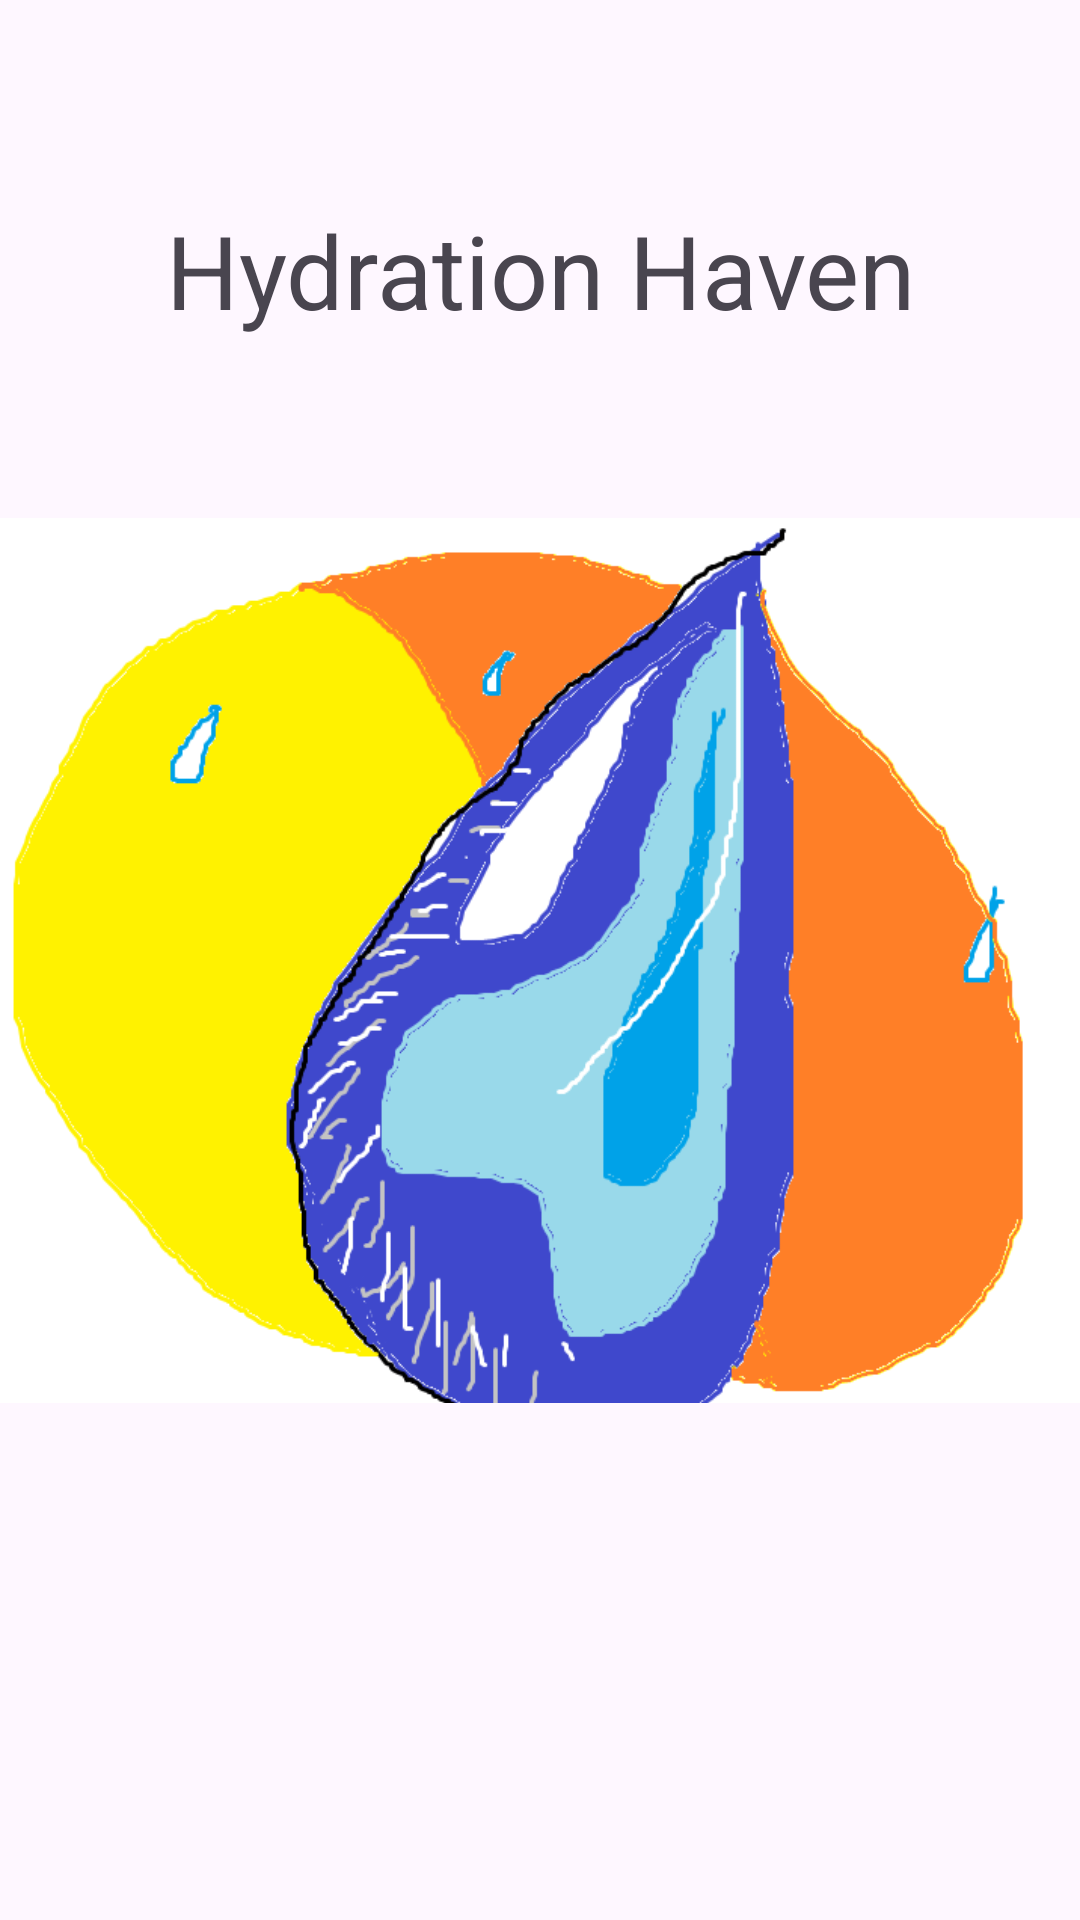

Produce the Android XML layout that renders to this screen, including the resource entries it uses.
<!-- AndroidManifest.xml: application theme Theme.HydrationHavenApp -->
<!-- res/layout/activity_main.xml -->
<?xml version="1.0" encoding="utf-8"?>
<androidx.constraintlayout.widget.ConstraintLayout xmlns:android="http://schemas.android.com/apk/res/android"
    xmlns:app="http://schemas.android.com/apk/res-auto"
    xmlns:tools="http://schemas.android.com/tools"
    android:layout_width="match_parent"
    android:layout_height="match_parent"
    tools:context=".MainActivity">


    <TextView
        android:id="@+id/textView"
        android:layout_width="wrap_content"
        android:layout_height="wrap_content"
        android:text="Hydration Haven"
        android:textSize="34sp"
        app:layout_constraintBottom_toBottomOf="parent"
        app:layout_constraintEnd_toEndOf="parent"
        app:layout_constraintStart_toStartOf="parent"
        app:layout_constraintTop_toTopOf="parent"
        app:layout_constraintVertical_bias="0.113" />

    <ImageView
        android:id="@+id/imageView4"
        android:layout_width="wrap_content"
        android:layout_height="wrap_content"
        app:layout_constraintBottom_toBottomOf="parent"
        app:layout_constraintEnd_toEndOf="parent"
        app:layout_constraintHorizontal_bias="0.5"
        app:layout_constraintStart_toStartOf="parent"
        app:layout_constraintTop_toTopOf="parent"
        app:srcCompat="@drawable/drop" />

</androidx.constraintlayout.widget.ConstraintLayout>
<!-- resources referenced by this layout -->
<resources>
  <!-- drawable drop: png bitmap (drawable, 58811 bytes) -->
  <style name="Theme.HydrationHavenApp" parent="Base.Theme.HydrationHavenApp" />
  <style name="Base.Theme.HydrationHavenApp" parent="Theme.Material3.DayNight.NoActionBar">
          
          
      </style>
</resources>
